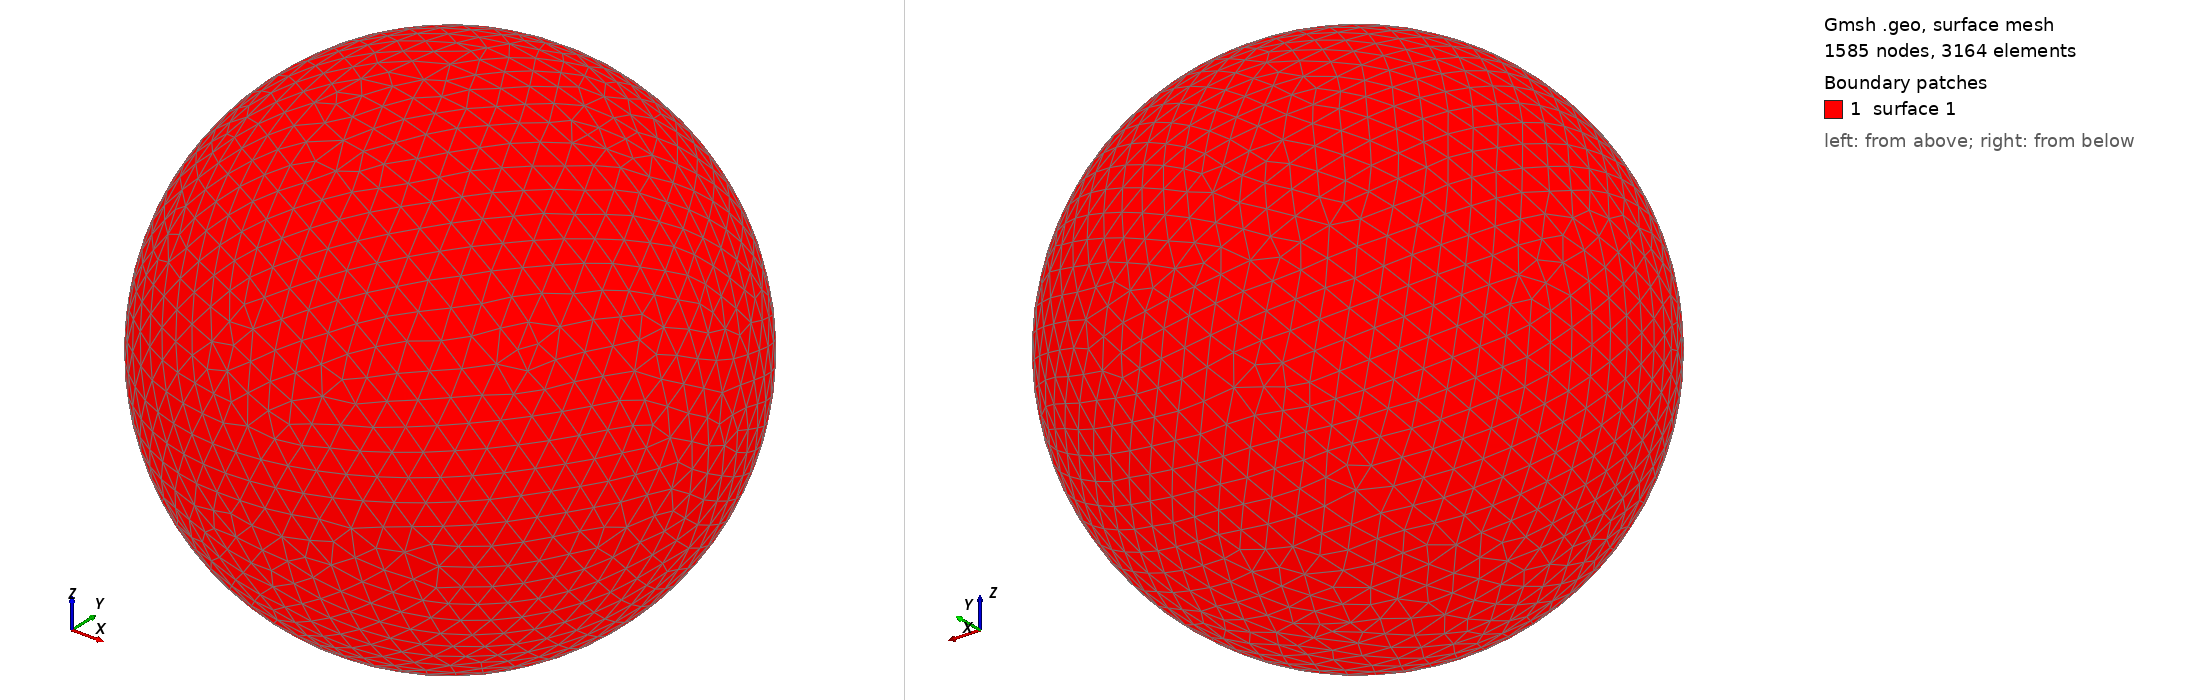

Gmsh geometry script, surface-meshed: 1585 nodes, 3164 surface elements. Boundary patches (legend numbers): 1 surface 1. Left view from above one corner, right view from below the opposite corner. The script declares no physical surfaces, so the legend lists its geometric surfaces. The drawing asked Gmsh for element sizes between 1% and 20% of the model's largest extent; the script's own settings can give other sizes.

=== shot1260.geo (drawn) ===
SetFactory("OpenCASCADE");
Point(1) = {0,0,0,0};
Sphere(1) = {0,0,0,0.03331000};
MeshSize{ PointsOf{ Surface{:}; } } = 0.003331000;
Mesh.ElementOrder=1;
Mesh.Format=39;
